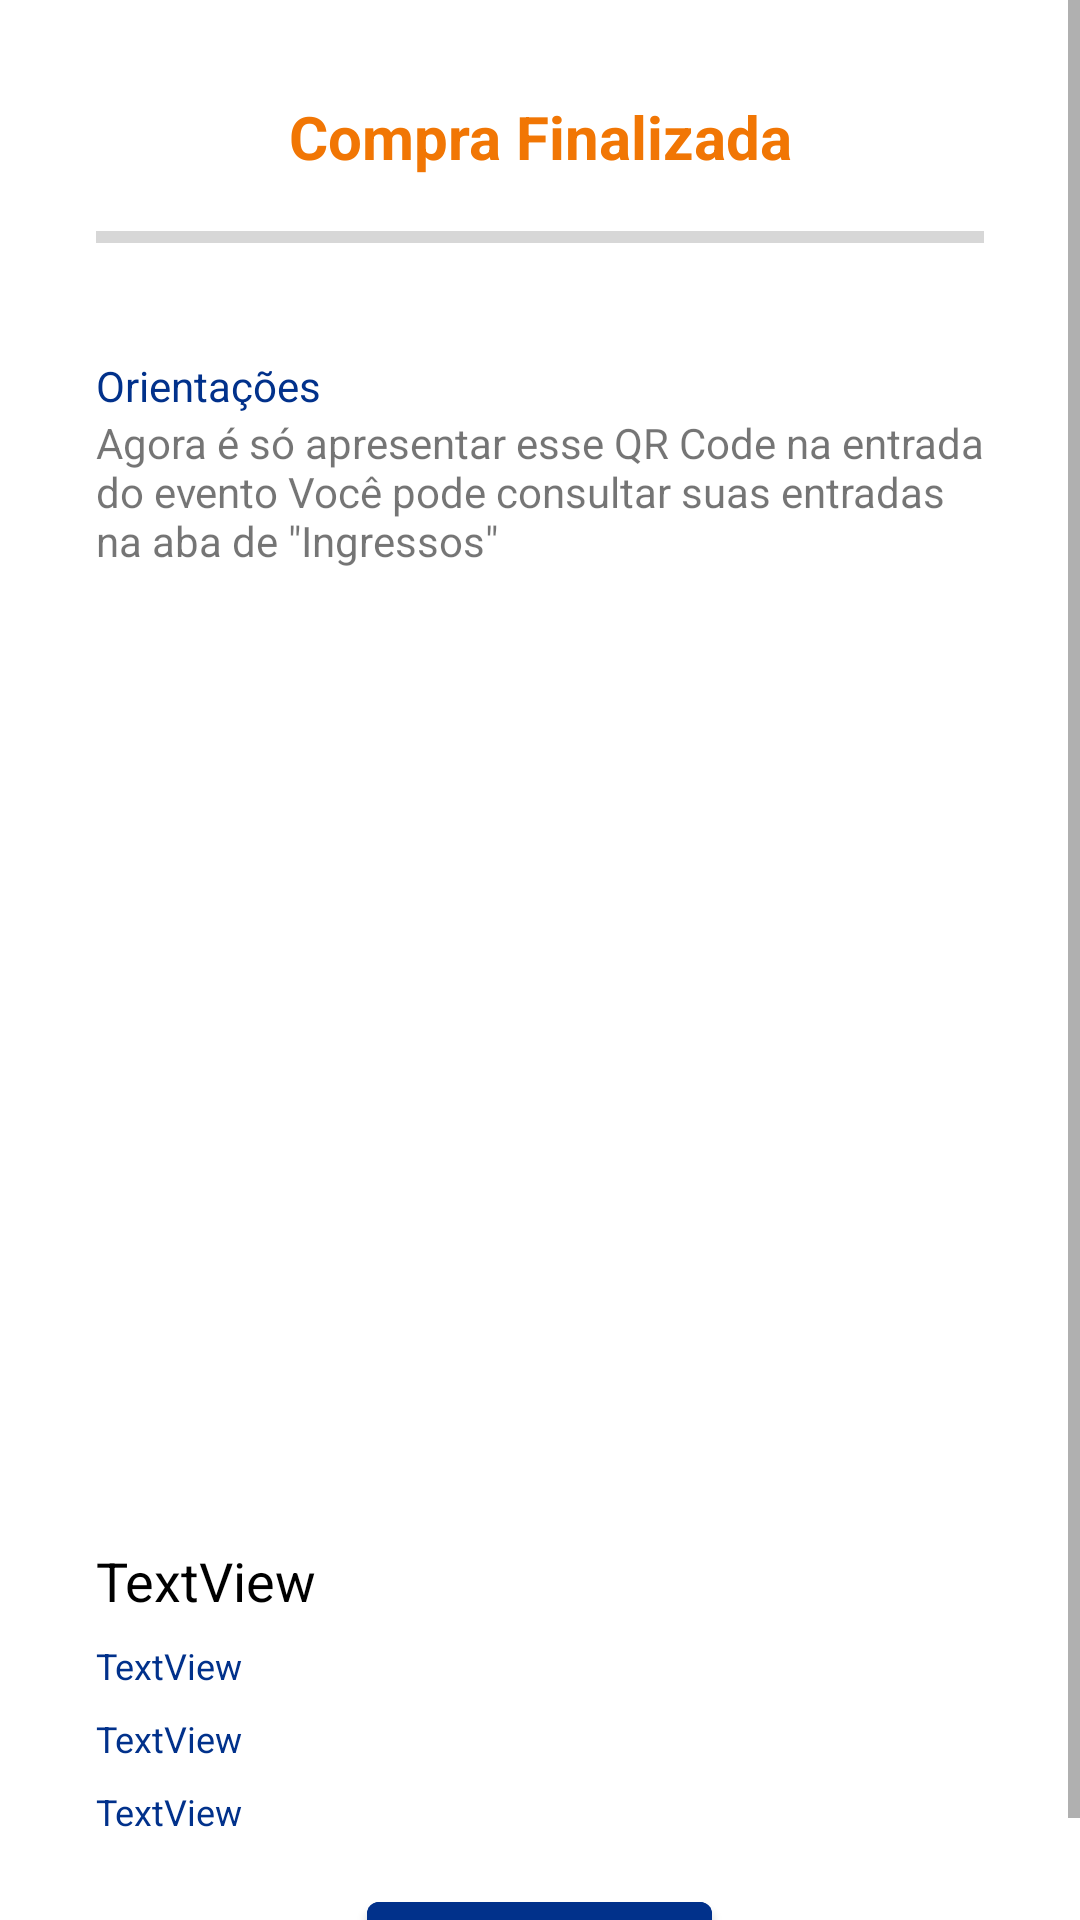

Here is an Android app screen rendered from its layout file. Give the layout XML and the strings, colors and styles it references.
<!-- AndroidManifest.xml: application theme Theme.Culturai -->
<!-- res/layout/activity_checkout_finish.xml -->
<?xml version="1.0" encoding="utf-8"?>
<androidx.constraintlayout.widget.ConstraintLayout xmlns:android="http://schemas.android.com/apk/res/android"
    xmlns:app="http://schemas.android.com/apk/res-auto"
    xmlns:tools="http://schemas.android.com/tools"
    android:layout_width="match_parent"
    android:layout_height="match_parent"
    tools:context=".CheckoutFinishActivity">

    <ScrollView
        android:id="@+id/scrollView2"
        android:layout_width="match_parent"
        android:layout_height="match_parent">

        <LinearLayout
            android:layout_width="match_parent"
            android:layout_height="wrap_content"
            android:orientation="vertical">

            <TextView
                android:id="@+id/textView16"
                android:layout_width="match_parent"
                android:layout_height="wrap_content"
                android:layout_marginStart="32dp"
                android:layout_marginTop="32dp"
                android:layout_marginEnd="32dp"
                android:text="Compra Finalizada"
                android:textAlignment="center"
                android:textColor="#F17604"
                android:textSize="20sp"
                android:textStyle="bold" />

            <ProgressBar
                android:id="@+id/progressBar2"
                style="?android:attr/progressBarStyleHorizontal"
                android:layout_width="match_parent"
                android:layout_height="wrap_content"
                android:layout_marginStart="32dp"
                android:layout_marginTop="12dp"
                android:layout_marginEnd="32dp"
                android:progressTint="#0165A8" />

            <TextView
                android:id="@+id/textView17"
                android:layout_width="match_parent"
                android:layout_height="wrap_content"
                android:layout_marginStart="32dp"
                android:layout_marginTop="32dp"
                android:layout_marginEnd="32dp"
                android:text="Orientações"
                android:textColor="#01318B"
                android:textSize="14sp" />

            <TextView
                android:id="@+id/textView20"
                android:layout_width="match_parent"
                android:layout_height="wrap_content"
                android:layout_marginStart="32dp"
                android:layout_marginEnd="32dp"
                android:text='Agora é só apresentar esse QR Code na entrada do evento Você pode consultar suas entradas na aba de "Ingressos"' />

            <ImageView
                android:id="@+id/imageView11"
                android:layout_width="347dp"
                android:layout_height="93dp"
                android:layout_gravity="center"
                android:layout_marginTop="16dp"
                tools:srcCompat="@tools:sample/backgrounds/scenic" />

            <ImageView
                android:id="@+id/imageView12"
                android:layout_width="200dp"
                android:layout_height="200dp"
                android:layout_gravity="center"
                app:srcCompat="@drawable/ic_launcher_background" />

            <TextView
                android:id="@+id/textView21"
                android:layout_width="match_parent"
                android:layout_height="wrap_content"
                android:layout_marginStart="32dp"
                android:layout_marginTop="16dp"
                android:layout_marginEnd="32dp"
                android:text="TextView"
                android:textColor="#000"
                android:textSize="18sp" />

            <TextView
                android:id="@+id/textView22"
                android:layout_width="match_parent"
                android:layout_height="wrap_content"
                android:layout_marginStart="32dp"
                android:layout_marginTop="8dp"
                android:layout_marginEnd="32dp"
                android:text="TextView"
                android:textColor="#01318B"
                android:textSize="12sp" />

            <TextView
                android:id="@+id/textView23"
                android:layout_width="match_parent"
                android:layout_height="wrap_content"
                android:layout_marginStart="32dp"
                android:layout_marginTop="8dp"
                android:layout_marginEnd="32dp"
                android:text="TextView"
                android:textColor="#01318B"
                android:textSize="12sp" />

            <TextView
                android:id="@+id/textView24"
                android:layout_width="match_parent"
                android:layout_height="wrap_content"
                android:layout_marginStart="32dp"
                android:layout_marginTop="8dp"
                android:layout_marginEnd="32dp"
                android:text="TextView"
                android:textColor="#01318B"
                android:textSize="12sp" />

            <Button
                android:id="@+id/button3"
                android:layout_width="115dp"
                android:layout_height="wrap_content"
                android:layout_gravity="center"
                android:layout_marginTop="16dp"
                android:backgroundTint="#01318B"
                android:text="Button" />

        </LinearLayout>
    </ScrollView>
</androidx.constraintlayout.widget.ConstraintLayout>
<!-- resources referenced by this layout -->
<resources>
  <style name="Theme.Culturai" parent="Theme.MaterialComponents.DayNight.DarkActionBar">
          
          <item name="colorPrimary">@color/purple_500</item>
          <item name="colorPrimaryVariant">@color/purple_700</item>
          <item name="colorOnPrimary">@color/white</item>
          
          <item name="colorSecondary">@color/teal_200</item>
          <item name="colorSecondaryVariant">@color/teal_700</item>
          <item name="colorOnSecondary">@color/black</item>
          
          <item name="android:statusBarColor" tools:targetApi="l">?attr/colorPrimaryVariant</item>
          
      </style>
  <color name="purple_700">#3700b3</color>
  <!-- not gathered from this repository: default colours our renderer supplied (Android Studio template values) -->
  <color name="purple_500">#FF6200EE</color>
  <color name="teal_200">#FF03DAC5</color>
  <color name="teal_700">#FF018786</color>
  <color name="black">#FF000000</color>
  <color name="white">#FFFFFFFF</color>
</resources>
